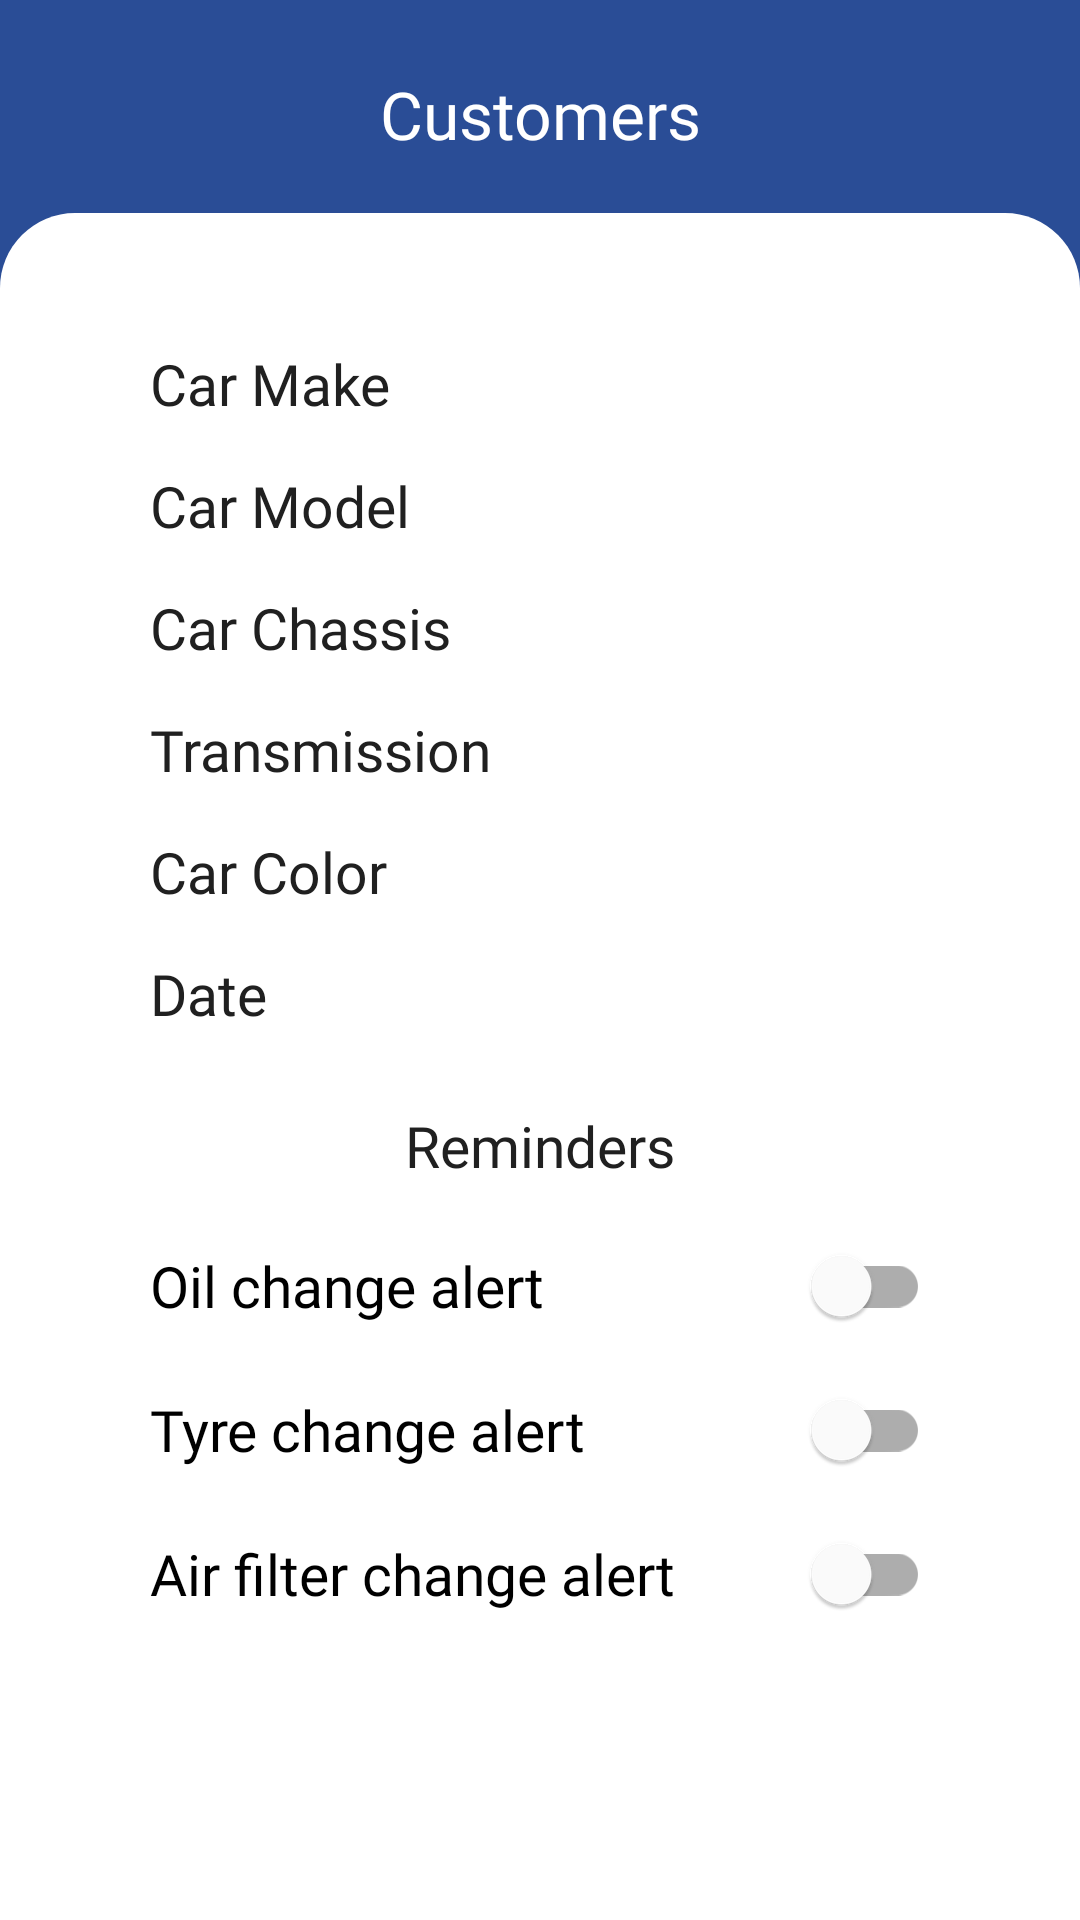

Reconstruct the res/layout file that produces this screen, plus the resources it refers to.
<!-- AndroidManifest.xml: application theme Theme.CarManagerApp -->
<!-- res/layout/cardetailsbottomsheet.xml -->
<?xml version="1.0" encoding="utf-8"?>

<LinearLayout
    xmlns:android="http://schemas.android.com/apk/res/android"
    xmlns:app="http://schemas.android.com/apk/res-auto"
    xmlns:tools="http://schemas.android.com/tools"
    android:layout_width="match_parent"
    android:layout_height="match_parent"
    android:orientation="vertical"
    android:id="@+id/layoutview"
    android:weightSum="9"
    android:background="@drawable/user_list_bg">

    <LinearLayout
        android:layout_width="match_parent"
        android:layout_height="0dp"
        android:paddingTop="5dp"
        android:layout_weight="1">










            <TextView
                android:layout_width="match_parent"
                android:layout_height="wrap_content"
                android:layout_gravity="center"
                android:id="@+id/bothnames"
                android:gravity="center_horizontal"
                android:text="Customers"
                android:fontFamily="@font/poppins_bold"
                android:textColor="@color/white"
                android:textSize="22dp" />


    </LinearLayout>
    <LinearLayout
        android:layout_width="match_parent"
        android:layout_height="0dp"
        android:layout_weight="8"
        android:padding="10dp"
        android:orientation="vertical"
        android:background="@drawable/recycler_bg">

        <RelativeLayout
            android:layout_width="260dp"
            android:layout_gravity="center_horizontal"
            android:layout_height="wrap_content"
            android:layout_marginTop="34dp">


            <TextView
                android:layout_width="wrap_content"
                android:layout_height="wrap_content"
                android:layout_centerVertical="true"
                android:gravity="left"
                android:fontFamily="@font/poppins_light"
                android:text="Car Make"
                android:textColor="#202020"
                android:textSize="19dp" />

            <TextView
                android:id="@+id/btscarmake"
                android:layout_width="wrap_content"
                android:layout_height="wrap_content"
                android:layout_centerVertical="false"
                android:layout_alignParentEnd="true"
                android:gravity="right"
                android:fontFamily="@font/poppins_italic"
                android:text=""
                android:textColor="#202020"
                android:textSize="19dp" />


        </RelativeLayout>

        <RelativeLayout
            android:layout_width="260dp"
            android:layout_gravity="center_horizontal"
            android:layout_height="wrap_content"
            android:layout_marginTop="15dp">


            <TextView
                android:layout_width="wrap_content"
                android:layout_height="wrap_content"
                android:layout_centerVertical="true"
                android:gravity="left"
                android:fontFamily="@font/poppins_light"
                android:text="Car Model"
                android:textColor="#202020"
                android:textSize="19dp" />

            <TextView
                android:id="@+id/btscarmodel"
                android:layout_width="wrap_content"
                android:layout_height="wrap_content"
                android:layout_centerVertical="false"
                android:layout_alignParentEnd="true"
                android:fontFamily="@font/poppins_italic"
                android:gravity="right"
                android:text=""
                android:textColor="#202020"
                android:textSize="19dp" />


        </RelativeLayout>

        <RelativeLayout
            android:layout_width="260dp"
            android:layout_gravity="center_horizontal"
            android:layout_height="wrap_content"
            android:layout_marginTop="15dp">


            <TextView
                android:layout_width="wrap_content"
                android:layout_height="wrap_content"
                android:layout_centerVertical="true"
                android:gravity="left"
                android:fontFamily="@font/poppins_light"
                android:text="Car Chassis"
                android:textColor="#202020"
                android:textSize="19dp" />

            <TextView
                android:id="@+id/btscarchassis"
                android:layout_width="wrap_content"
                android:layout_height="wrap_content"
                android:layout_centerVertical="false"
                android:layout_alignParentEnd="true"
                android:fontFamily="@font/poppins_italic"
                android:gravity="right"
                android:text=""
                android:textColor="#202020"
                android:textSize="19dp" />


        </RelativeLayout>

        <RelativeLayout
            android:layout_width="260dp"
            android:layout_gravity="center_horizontal"
            android:layout_height="wrap_content"
            android:layout_marginTop="15dp">


            <TextView
                android:layout_width="wrap_content"
                android:layout_height="wrap_content"
                android:layout_centerVertical="true"
                android:gravity="left"
                android:fontFamily="@font/poppins_light"
                android:text="Transmission"
                android:textColor="#202020"
                android:textSize="19dp" />

            <TextView
                android:id="@+id/btscartransmission"
                android:layout_width="wrap_content"
                android:layout_height="wrap_content"
                android:layout_centerVertical="false"
                android:layout_alignParentEnd="true"
                android:fontFamily="@font/poppins_italic"
                android:gravity="right"
                android:text=""
                android:textColor="#202020"
                android:textSize="19dp" />


        </RelativeLayout>

        <RelativeLayout
            android:layout_width="260dp"
            android:layout_gravity="center_horizontal"
            android:layout_height="wrap_content"
            android:layout_marginTop="15dp">


            <TextView
                android:layout_width="wrap_content"
                android:layout_height="wrap_content"
                android:layout_centerVertical="true"
                android:gravity="left"
                android:fontFamily="@font/poppins_light"
                android:text="Car Color"
                android:textColor="#202020"
                android:textSize="19dp" />

            <TextView
                android:id="@+id/btscarcolor"
                android:layout_width="wrap_content"
                android:layout_height="wrap_content"
                android:layout_centerVertical="false"
                android:layout_alignParentEnd="true"
                android:fontFamily="@font/poppins_italic"
                android:gravity="right"
                android:text=""
                android:textColor="#202020"
                android:textSize="19dp" />


        </RelativeLayout>

        <RelativeLayout
            android:layout_width="260dp"
            android:layout_gravity="center_horizontal"
            android:layout_height="wrap_content"
            android:layout_marginTop="15dp">


            <TextView
                android:layout_width="wrap_content"
                android:layout_height="wrap_content"
                android:layout_centerVertical="true"
                android:gravity="left"
                android:fontFamily="@font/poppins_light"
                android:text="Date"
                android:textColor="#202020"
                android:textSize="19dp" />

            <TextView
                android:id="@+id/btscaraddedon"
                android:layout_width="wrap_content"
                android:layout_height="wrap_content"
                android:layout_centerVertical="false"
                android:layout_alignParentEnd="true"
                android:fontFamily="@font/poppins_italic"
                android:gravity="right"
                android:text=""
                android:textColor="#202020"
                android:textSize="19dp" />


        </RelativeLayout>

        <RelativeLayout
            android:layout_width="260dp"
            android:gravity="center_horizontal"
            android:layout_gravity="center_horizontal"
            android:layout_height="wrap_content"
            android:layout_marginTop="25dp">


            <TextView
                android:layout_width="wrap_content"
                android:layout_height="wrap_content"
                android:fontFamily="@font/poppins_bold"
                android:text="Reminders"
                android:textColor="#202020"
                android:textSize="19dp" />


        </RelativeLayout>
        <LinearLayout
            android:layout_width="match_parent"
            android:layout_height="wrap_content"
            android:orientation="vertical"
            android:layout_marginTop="10dp"
            android:gravity="center_horizontal">

            <com.google.android.material.switchmaterial.SwitchMaterial
                android:layout_width="260dp"
                android:id="@+id/oilchange"
                android:layout_height="match_parent"
                android:checked="false"
                android:textSize="19sp"
                android:fontFamily="@font/poppins_light"
                android:text="Oil change alert      "/>

            <com.google.android.material.switchmaterial.SwitchMaterial
                android:layout_width="260dp"
                android:id="@+id/tyrechange"
                android:layout_height="match_parent"
                android:checked="false"
                android:textSize="19sp"
                android:fontFamily="@font/poppins_light"
                android:text="Tyre change alert      "/>

            <com.google.android.material.switchmaterial.SwitchMaterial
                android:layout_width="260dp"
                android:id="@+id/airchange"
                android:layout_height="match_parent"
                android:checked="false"
                android:textSize="19sp"
                android:fontFamily="@font/poppins_light"
                android:text="Air filter change alert      "/>

        </LinearLayout>







        
















    </LinearLayout>

</LinearLayout>
<!-- resources referenced by this layout -->
<resources>
  <color name="black">#FF000000</color>
  <color name="white">#FFFFFFFF</color>
  <!-- drawable recycler_bg (drawable) -->
  <?xml version="1.0" encoding="utf-8"?>
  
  <shape xmlns:android="http://schemas.android.com/apk/res/android" android:shape="rectangle">
      <solid android:color="@color/white"/>
      <corners
          android:topLeftRadius="25dp"
          android:topRightRadius="25dp"
          android:bottomLeftRadius="0dp"
          android:bottomRightRadius="0dp"/>
  </shape>
  <!-- drawable user_list_bg (drawable) -->
  <?xml version="1.0" encoding="utf-8"?>
  
  <shape xmlns:android="http://schemas.android.com/apk/res/android">
  
      <solid android:color="@color/blue">
      </solid>
  </shape>
  <style name="ToolBar">
          <item name="android:editTextColor">@color/white</item>
          <item name="android:paddingLeft">3dp</item>
      </style>
  <style name="Theme.CarManagerApp" parent="Theme.MaterialComponents.DayNight.NoActionBar">
          
          <item name="colorPrimary">@color/blue</item>
          <item name="colorPrimaryVariant">@color/blue</item>
          <item name="colorOnPrimary">@color/white</item>
          
          <item name="colorSecondary">@color/blue</item>
          <item name="colorSecondaryVariant">@color/teal_700</item>
          <item name="colorOnSecondary">@color/black</item>
  
          
          <item name="android:statusBarColor" tools:targetApi="l">?attr/colorPrimaryVariant</item>
          
  
  
      </style>
  <color name="blue">#2a4d96</color>
  <color name="teal_700">#FF018786</color>
</resources>
